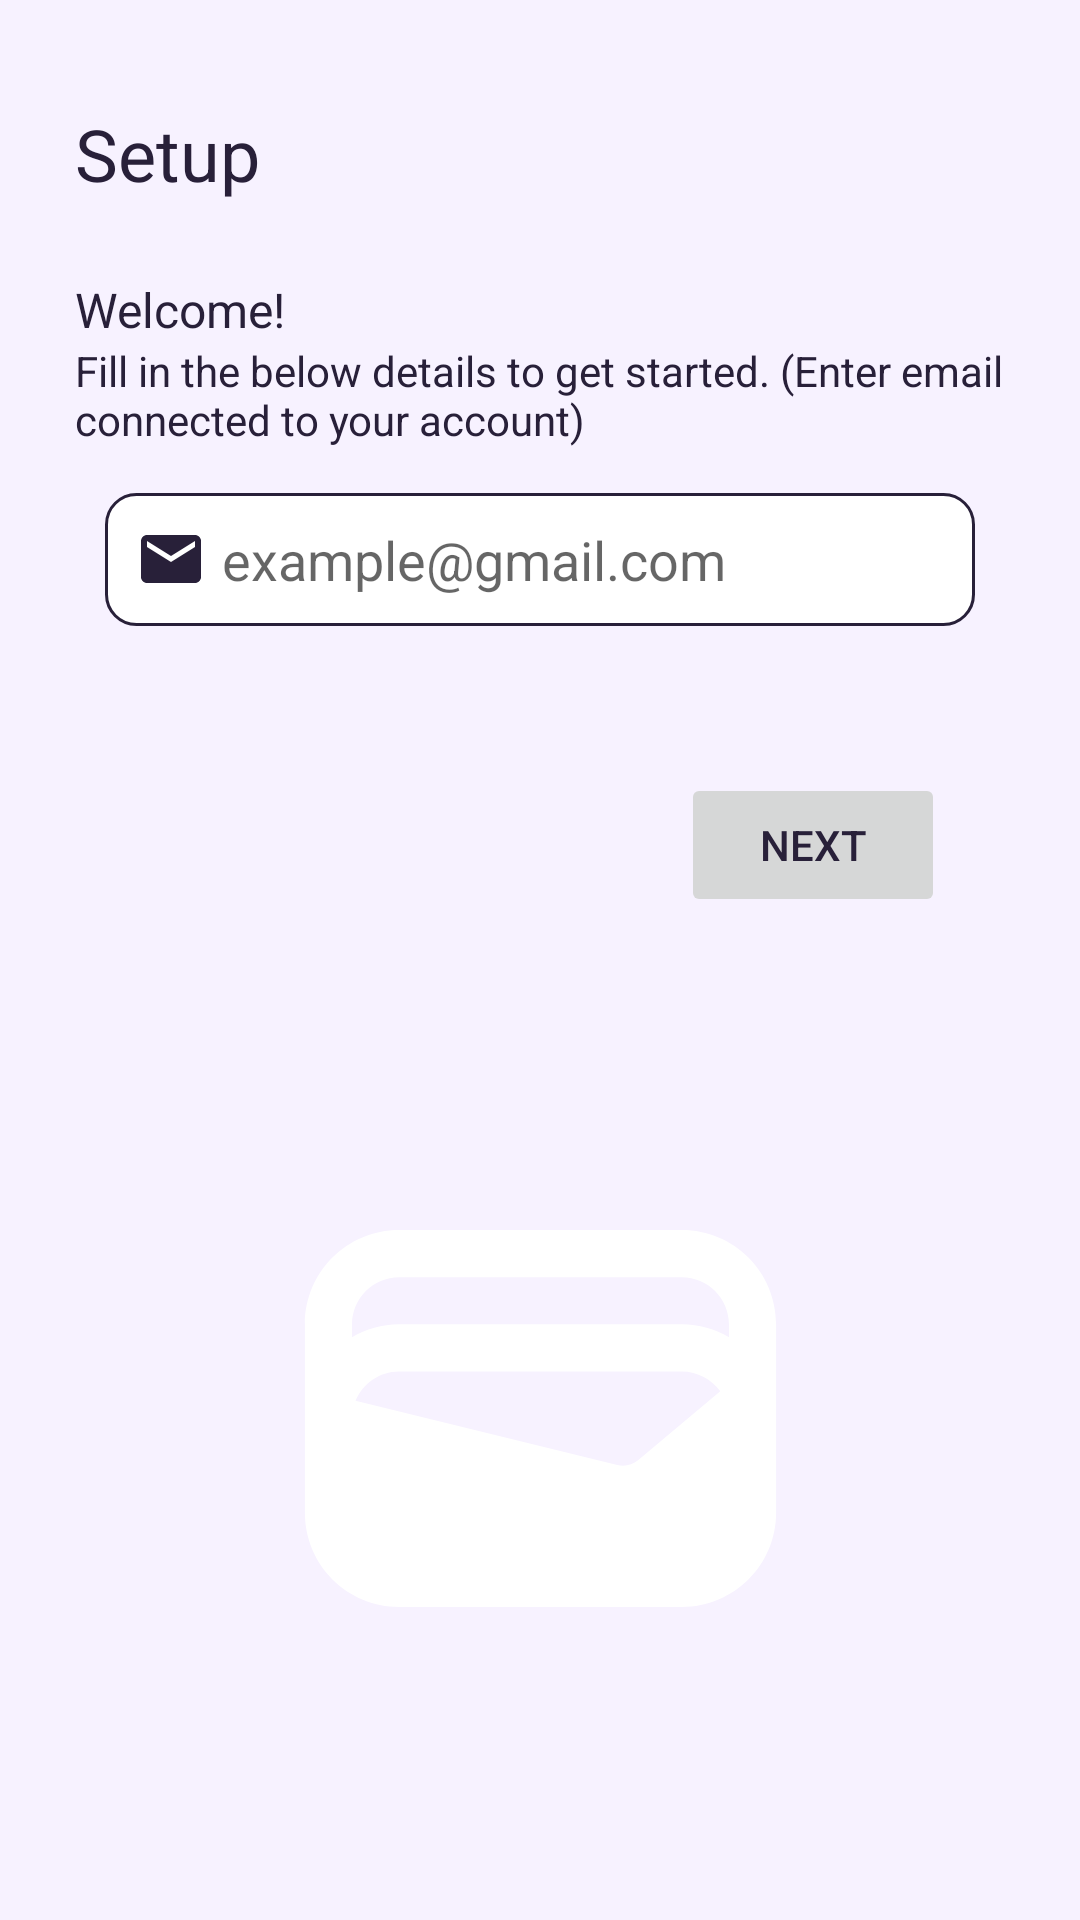

Produce the Android XML layout that renders to this screen, including the resource entries it uses.
<!-- AndroidManifest.xml: application theme Theme.Bankapp -->
<!-- res/layout/activity_register.xml -->
<?xml version="1.0" encoding="utf-8"?>
<androidx.appcompat.widget.LinearLayoutCompat xmlns:android="http://schemas.android.com/apk/res/android"
    xmlns:app="http://schemas.android.com/apk/res-auto"
    xmlns:tools="http://schemas.android.com/tools"
    android:layout_width="match_parent"
    android:layout_height="match_parent"
    tools:context="com.dev.digitalvalley.Login"
    android:gravity="top"
    android:orientation="vertical"
    android:background="?colorOnPrimary"
    android:paddingTop="35dp">

    <androidx.appcompat.widget.AppCompatTextView
        android:layout_width="wrap_content"
        android:layout_height="wrap_content"
        android:text="@string/setup"
        android:textSize="24sp"
        android:layout_marginStart="25dp"/>

    <androidx.appcompat.widget.AppCompatTextView
        android:layout_width="wrap_content"
        android:layout_height="wrap_content"
        android:text="@string/welcome"
        android:textSize="16sp"
        android:layout_marginStart="25dp"
        android:layout_marginTop="25dp"/>

    <androidx.appcompat.widget.AppCompatTextView
        android:layout_width="wrap_content"
        android:layout_height="wrap_content"
        android:text="@string/register_details"
        android:textSize="14sp"
        android:layout_marginBottom="5dp"
        android:layout_marginHorizontal="25dp"/>

    <androidx.constraintlayout.widget.ConstraintLayout
        android:layout_width="match_parent"
        android:layout_height="wrap_content"
        android:layout_marginHorizontal="35dp">

        <EditText
            android:id="@+id/register_email"
            android:layout_width="match_parent"
            android:layout_height="wrap_content"
            android:layout_marginTop="10dp"
            app:layout_constraintStart_toStartOf="parent"
            app:layout_constraintEnd_toEndOf="parent"
            app:layout_constraintTop_toTopOf="parent"
            android:padding="10dp"
            android:inputType="textEmailAddress"
            android:hint="@string/example_gmail_com"
            android:background="@drawable/cs_edittext"
            android:drawableStart="@drawable/ic_email"
            android:drawablePadding="5dp"/>

        <TextView
            android:id="@+id/register_error_msg"
            android:layout_width="wrap_content"
            android:layout_height="wrap_content"
            android:layout_marginTop="10dp"
            app:layout_constraintStart_toStartOf="@id/register_email"
            app:layout_constraintEnd_toEndOf="@id/register_email"
            app:layout_constraintTop_toBottomOf="@id/register_email"
            app:layout_constraintHorizontal_bias="0.05"
            android:text=""
            android:textColor="#D80832" />

        <ProgressBar
            android:id="@+id/register_progress_bar"
            style="?android:attr/progressBarStyle"
            android:layout_width="wrap_content"
            android:layout_height="wrap_content"
            app:layout_constraintEnd_toStartOf="@id/register_confirm_button"
            app:layout_constraintBottom_toBottomOf="@id/register_confirm_button"
            app:layout_constraintStart_toStartOf="parent"
            app:layout_constraintTop_toTopOf="@id/register_confirm_button"
            app:layout_constraintHorizontal_bias="0.95"
            android:visibility="gone" />

        <Button
            android:id="@+id/register_confirm_button"
            android:layout_width="wrap_content"
            android:layout_height="wrap_content"
            android:layout_marginTop="20dp"
            app:layout_constraintStart_toStartOf="parent"
            app:layout_constraintEnd_toEndOf="parent"
            app:layout_constraintBottom_toBottomOf="parent"
            app:layout_constraintTop_toBottomOf="@id/register_error_msg"
            app:layout_constraintHorizontal_bias="0.95"
            android:text="@string/next"
            android:enabled="false"/>

    </androidx.constraintlayout.widget.ConstraintLayout>
    <ImageView
        android:layout_width="match_parent"
        android:layout_height="match_parent"
        android:src="@drawable/ic_launcher_foreground"
        app:tint="?android:colorBackground" />
</androidx.appcompat.widget.LinearLayoutCompat>
<!-- resources referenced by this layout -->
<resources>
  <!-- drawable cs_edittext (drawable) -->
  <?xml version="1.0" encoding="utf-8"?>
  <selector xmlns:android="http://schemas.android.com/apk/res/android">
      <item android:state_enabled="true" android:state_focused="true">
          <shape android:shape="rectangle">
              <solid android:color="?android:colorBackground"/>
              <corners android:radius="10dp"/>
              <stroke android:width="1dp" android:color="?colorSecondary"/>
          </shape>
      </item>
  
      <item android:state_enabled="true">
          <shape android:shape="rectangle">
              <solid android:color="?android:colorBackground"/>
              <corners android:radius="10dp"/>
              <stroke android:width="1dp" android:color="?android:textColor"/>
          </shape>
      </item>
  
  
  </selector>
  <!-- drawable ic_email (drawable) -->
  <vector android:height="24dp"
      android:viewportHeight="24" android:viewportWidth="24"
      android:width="24dp" xmlns:android="http://schemas.android.com/apk/res/android">
      <path android:fillColor="?android:textColor" android:pathData="M20,4L4,4c-1.1,0 -1.99,0.9 -1.99,2L2,18c0,1.1 0.9,2 2,2h16c1.1,0 2,-0.9 2,-2L22,6c0,-1.1 -0.9,-2 -2,-2zM20,8l-8,5 -8,-5L4,6l8,5 8,-5v2z"/>
  </vector>
  <!-- drawable ic_launcher_foreground (drawable) -->
  <vector xmlns:android="http://schemas.android.com/apk/res/android"
      android:width="108dp"
      android:height="108dp"
      android:viewportWidth="24"
      android:viewportHeight="24"
      android:tint="#FFE57F">
    <group android:scaleX="0.56376"
        android:scaleY="0.56376"
        android:translateX="5.23488"
        android:translateY="5.23488">
      <path
          android:fillColor="@android:color/white"
          android:pathData="M18,4H6C3.79,4 2,5.79 2,8v8c0,2.21 1.79,4 4,4h12c2.21,0 4,-1.79 4,-4V8C22,5.79 20.21,4 18,4zM16.14,13.77c-0.24,0.2 -0.57,0.28 -0.88,0.2L4.15,11.25C4.45,10.52 5.16,10 6,10h12c0.67,0 1.26,0.34 1.63,0.84L16.14,13.77zM6,6h12c1.1,0 2,0.9 2,2v0.55C19.41,8.21 18.73,8 18,8H6C5.27,8 4.59,8.21 4,8.55V8C4,6.9 4.9,6 6,6z"/>
    </group>
  </vector>
  <string name="example_gmail_com">example@gmail.com</string>
  <string name="next">next</string>
  <string name="register_details">Fill in the below details to get started. (Enter email connected to your account)</string>
  <string name="setup">Setup</string>
  <string name="welcome">Welcome!</string>
  <style name="Theme.Bankapp" parent="Theme.MaterialComponents.DayNight.NoActionBar">
          
          <item name="colorPrimary">@color/theme_dark_purple</item>
          <item name="colorPrimaryVariant">#FF8A80</item>
          <item name="colorOnPrimary">@color/theme_lavender_light</item>
          
          <item name="colorSecondary">@color/theme_yellow</item>
          <item name="colorSecondaryVariant">@color/theme_teal</item>
          <item name="colorOnSecondary">@color/black</item>
          
          <item name="android:statusBarColor">?colorOnPrimary</item>
          <item name="android:windowLightStatusBar">true</item>
          
          <item name="android:textColor">@color/theme_dark_purple</item>
          <item name="pinViewStyle">@style/PinWidget.PinView</item>
      </style>
  <color name="theme_dark_purple">#282039</color>
  <color name="theme_lavender_light">#F7F2FF</color>
  <color name="theme_yellow">#FFFFE57F</color>
  <color name="theme_teal">#80D8FF</color>
  <color name="black">#FF000000</color>
</resources>
